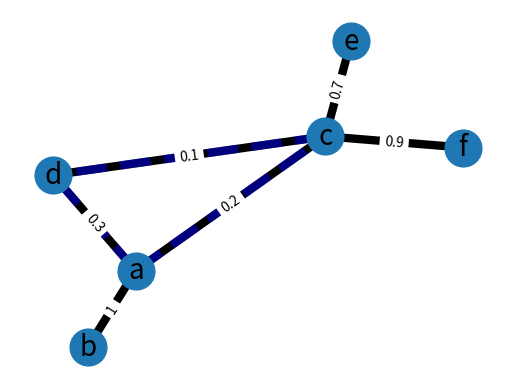

Python code for this plot:
try:
    import matplotlib.pyplot as plt
except:
    raise

import networkx as nx

G=nx.Graph()

G.add_edge('a','b',weight=1)
G.add_edge('a','c',weight=0.2)
G.add_edge('c','d',weight=0.1)
G.add_edge('c','e',weight=0.7)
G.add_edge('c','f',weight=0.9)
G.add_edge('a','d',weight=0.3)

elarge=[(u,v) for (u,v,d) in G.edges(data=True) if d['weight'] >0.5]
esmall=[(u,v) for (u,v,d) in G.edges(data=True) if d['weight'] <=0.5]

pos=nx.spring_layout(G) # positions for all nodes

# # nodes
nx.draw_networkx_nodes(G,pos,node_size=700)

# # edges
nx.draw_networkx_edges(G,pos,
                    width=6)
nx.draw_networkx_edges(G,pos,edgelist=esmall,
                    width=6,alpha=0.5,edge_color='b',style='dashed')

# # labels
labels = nx.get_edge_attributes(G,'weight')
nx.draw_networkx_labels(G,pos,font_size=20,font_family='sans-serif')
nx.draw_networkx_edge_labels(G, pos, edge_labels=labels)
# nx.draw_random(G)

plt.axis('off')
plt.savefig("weighted_graph.png") # save as png
plt.show() # display
